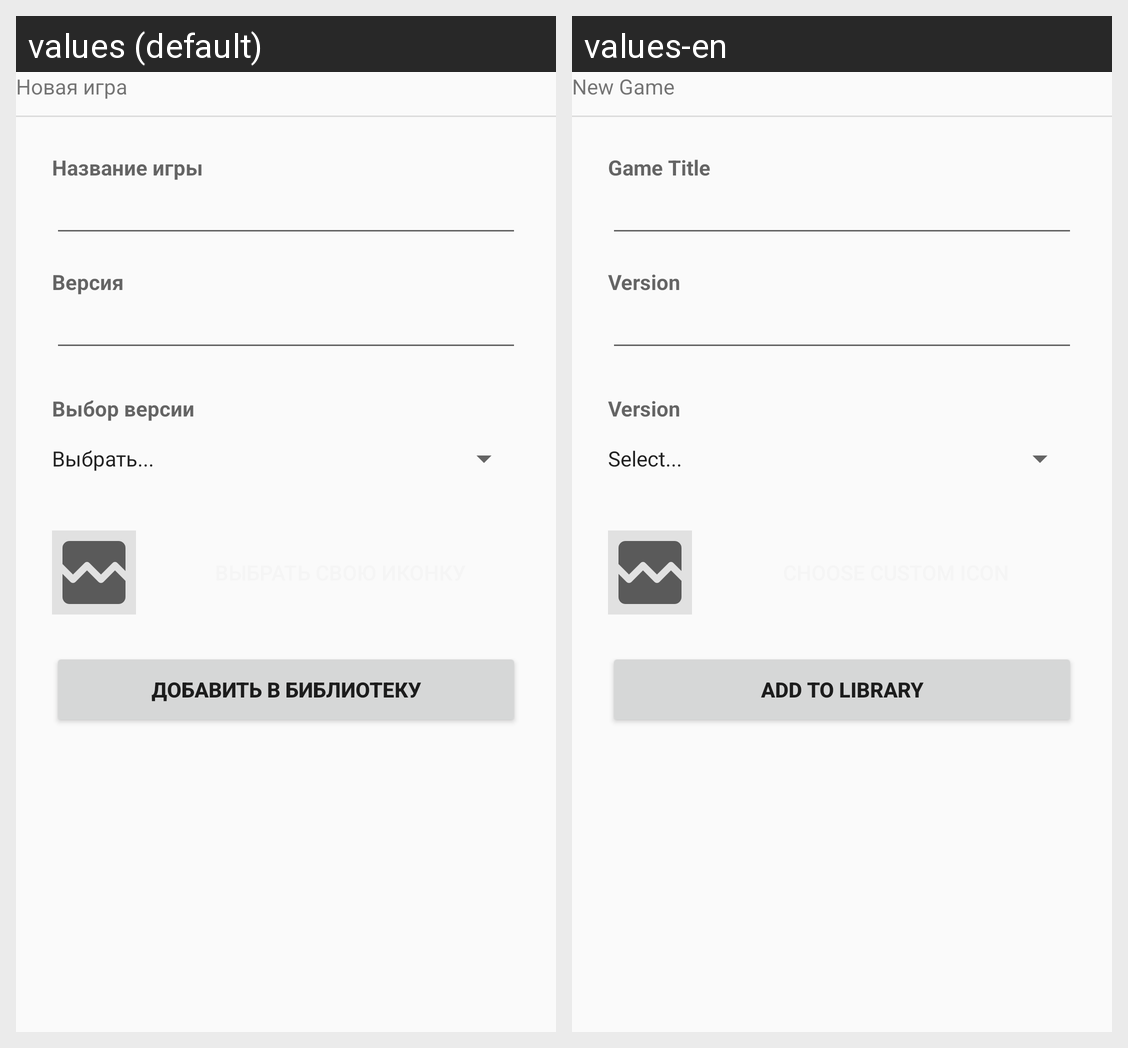

Strings drawn on this Android screen and how each of the app's shown locales translates them:
Android screen res/layout/oneui_bottomsheet_add_game.xml rendered under 2 locales, left to right: values (default), values-en. Device: Nexus 5 (rendered at 1080×1920; each locale shown at half size, 540×960, under a caption strip naming it); theme AppTheme.
Strings drawn on this screen, with the default value and each locale's value (text and hints the layout hard-codes, and strings that could not be matched under every locale, appear in the picture but are not listed):

add_game_title
  values: Новая игра
  values-en: New Game

label_project
  values: Название игры
  values-en: Game Title

label_version
  values: Версия
  values-en: Version

engine_version_title
  values: Выбор версии
  values-en: Version

engine_select_prompt
  values: Выбрать...
  values-en: Select...

add_game_button
  values: ДОБАВИТЬ В БИБЛИОТЕКУ
  values-en: ADD TO LIBRARY
